Run: headless pygame with SDL's dummy video driver; simulated clock (each Clock.tick advances the game by its frame time, no real sleeping); random seed 0; keys injected as events and as key.get_pressed() state; mouse plan: one left click at the window centre at the start of phase 2, then a move to the lower-right quarter at the start of phase 3.
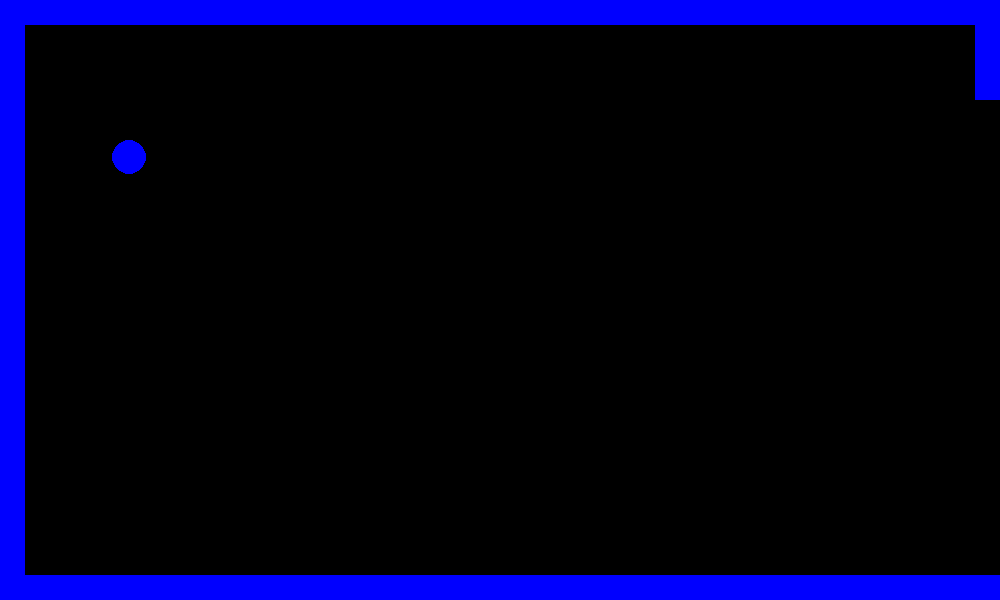
Frame 1 of 4 · flips 1–60 · no input
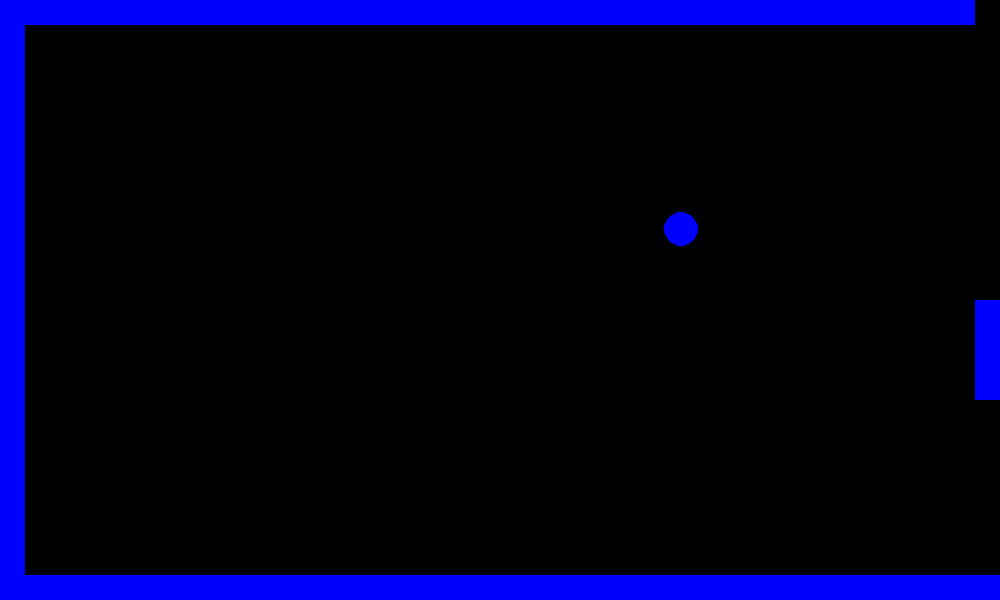
Frame 2 of 4 · flips 61–180 · clicked the window centre · tapped SPACE, RETURN · held RIGHT (→), D
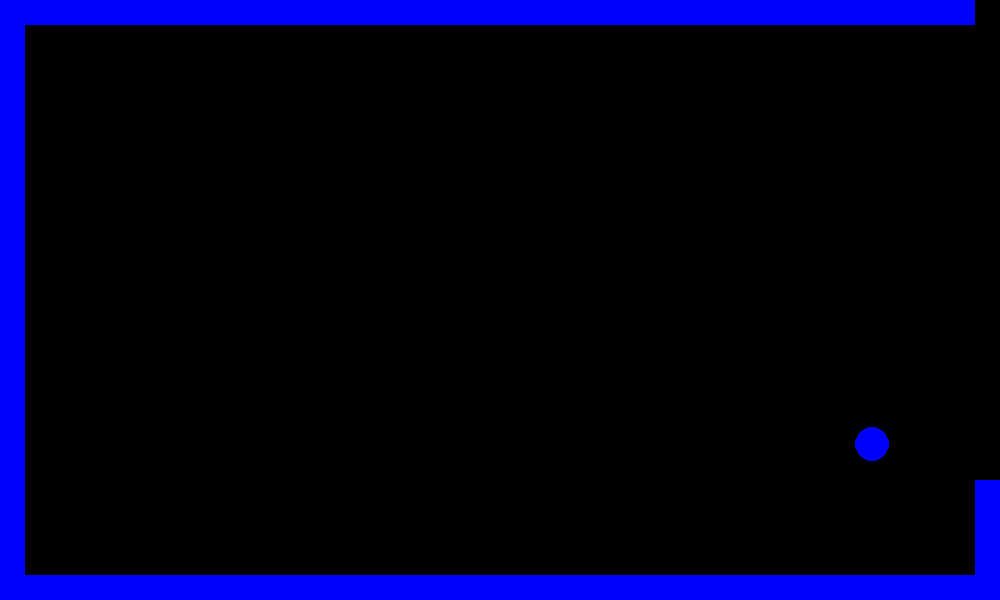
Frame 3 of 4 · flips 181–300 · moved the mouse to the lower-right quarter · held DOWN (↓), S
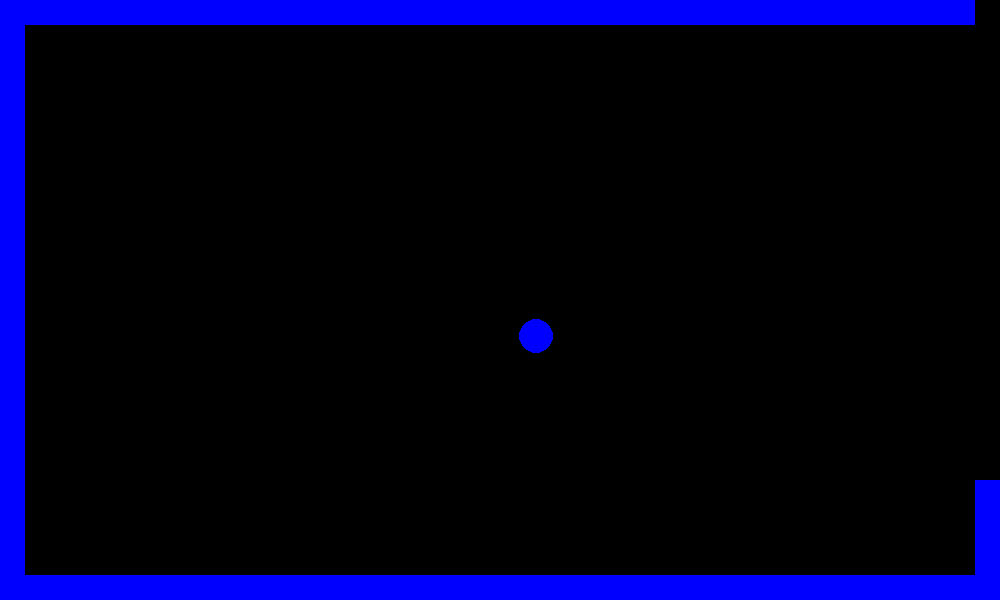
Frame 4 of 4 · flips 301–420 · held LEFT (←), A, UP (↑), W

The pygame program that drew these frames:

import pygame
pygame.init()

# Variables
width = 1000
height = 600
border = 25
VELOCITY = -6
FPS = 120
bgcolor = pygame.Color('Black')
fgcolor = pygame.Color('Blue')

# Classes

class Ball:
    RADIUS = height// 35
    
    def __init__(self, x, y, x_velocity, y_velocity):
        self.x = x
        self.y = y
        self.x_velocity = x_velocity
        self.y_velocity = y_velocity
        
    def show(self, color):
        global screen
        pygame.draw.circle(screen, color, (self.x, self.y), self.RADIUS)
        
    def update(self):
        global bgcolor, fgcolor
        self.show(bgcolor)
        self.x = self.x + self.x_velocity
        self.y = self.y + self.y_velocity
        self.show(fgcolor)
        
        if self.x < border + Ball.RADIUS - VELOCITY:
            self.x_velocity = -self.x_velocity
        elif self.y > height - border - Ball.RADIUS + VELOCITY or self.y < border + Ball.RADIUS - VELOCITY:
            self.y_velocity = -self.y_velocity
        elif self.x > width - border - Ball.RADIUS - VELOCITY and abs(self.y + self.y_velocity - paddle.y) < Paddle.pad_height:
            self.x_velocity = -self.x_velocity
        elif self.x > width + self.RADIUS - VELOCITY:
            pygame.time.delay(3000)
            self.x = width//2
            self.y = height//2

class Paddle:
    pad_height = height// 6
    def __init__(self,x,y, y_velocity):
        self.x = x
        self.y = y
        self.y_velocity = y_velocity
    
    def show(self, color):
        global screen
        pygame.draw.rect(screen, color, pygame.Rect((self.x, self.y), ((border), (self.pad_height))))
    
    def update(self):
        global bgcolor, fgcolor
        self.show(bgcolor)
        self.y = pygame.mouse.get_pos()[1]
        self.show(fgcolor)
        
        if self.y < border:
            self.y_velocity = 0
        elif self.y > height - border - Paddle.pad_height:
            self.y_velocity = 0
    
# Objects

paddle = Paddle((width - border), Paddle.pad_height, 1)
ball_1 = Ball((width//2) - Ball.RADIUS, (height//2) - Ball.RADIUS, VELOCITY, VELOCITY)

# Scenario

screen = pygame.display.set_mode(size=(width,height))

pygame.draw.rect(screen, fgcolor, pygame.Rect((0, 0), ((width), (border))))
pygame.draw.rect(screen, fgcolor, pygame.Rect((0, height - border), ((width), (border))))
pygame.draw.rect(screen, fgcolor, pygame.Rect((0, 0), ((border), (height))))
ball_1.show(fgcolor)
paddle.show(fgcolor)
clock = pygame.time.Clock()

while 1:
    clock.tick(FPS)
    e = pygame.event.poll()
    if e.type == pygame.QUIT:
        quit()
        break
    pygame.display.flip()
    ball_1.update()  
    paddle.update()
